Run: headless pygame with SDL's dummy video driver; simulated clock (each Clock.tick advances the game by its frame time, no real sleeping); random seed 0; keys injected as events and as key.get_pressed() state; no mouse input.
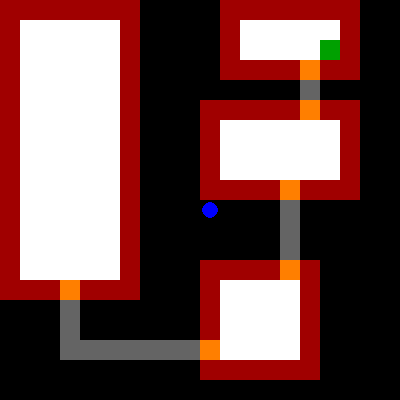
Frame 1 of 4 · flips 1–60 · no input
Frame 2 of 4 · flips 61–180 · tapped SPACE, RETURN · held RIGHT (→), D · screen unchanged from frame 1, image omitted
Frame 3 of 4 · flips 181–300 · held DOWN (↓), S · screen unchanged from frame 2, image omitted
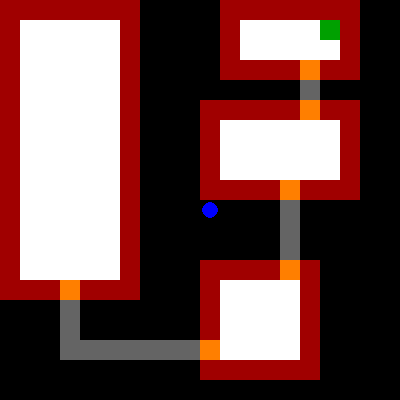
Frame 4 of 4 · flips 301–420 · held LEFT (←), A, UP (↑), W

The pygame program that drew these frames:

import pygame as pg

# Constants
# --------------------------------------------------------------------------------------------------

#Nombre de pixels par case
W = 20
H = 20

#Nombre de cases
X = 20
Y = 20

#Couleurs
BLACK = (0, 0, 0)
WHITE = (255, 255, 255)
RED = (160, 0, 0)
ORANGE = (255, 127, 0)
GREY = (100, 100, 100)
GREEN = (0, 160, 0)

#Plateau fixe
doors = [[15, 3], [15, 5], [14, 9], [14, 13], [10, 17], [3, 14]]
corridors = [[15, 4], [14, 10], [14, 11], [14, 12], [9, 17], [8, 17], [7, 17], [6, 17], [5, 17], [4, 17], [3, 17], [3, 16], [3, 15]]
rooms = []
for x in range(1, 6):
    for y in range(1, 14):
        rooms.append([x, y])
for x in range(11, 15):
    for y in range(14, 18):
        rooms.append([x, y])
for x in range(11, 17):
    for y in range(6, 9):
        rooms.append([x, y])
for x in range(12, 17):
    for y in range(1, 3):
        rooms.append([x, y])
walls = []
for x in range(0, 7):
    walls.append([x, 0])
for y in range(0, 15):
    walls.append([0, y])
    walls.append([6, y])
for x in range(10, 16):
    walls.append([x, 18])
for y in range(13, 19):
    walls.append([15, y])
for y in range(5, 10):
    walls.append([10, y])
    walls.append([17, y])
for y in range(4):
    walls.append([11, y])
    walls.append([17, y])
for x in range(11, 18):
    walls.append([x, 0])
wall_bis = [[1, 14], [2, 14], [4, 14], [5, 14], [10, 13], [10, 14], [10, 15], [10, 16], [11, 13], [12, 13], [13, 13], [11, 9], [12, 9], [13, 9], [15, 9], [16, 9], [17, 9], [11, 5], [12, 5], [13, 5], [14, 5], [16, 5], [17, 5], [12, 3], [13, 3], [14, 3], [16, 3]]
walls += wall_bis

#Directions
DIRECTIONS = {
    "DOWN": (0, +1),
    "UP": (0, -1),
    "RIGHT": (+1, 0),
    "LEFT": (-1, 0),
    #"NO_MOVE": (0, 0)
}


# --------------------------------------------------------------------------------------------------



clock = pg.time.Clock()



def draw_tile(screen, x, y, color):
    """
    colorier la case d'abcisse x, ordonnée y en la couleur color
    """
    rect = pg.Rect(x*W, y*H, W, H)
    pg.draw.rect(screen, color, rect)

def draw_background(screen):
    screen.fill(BLACK)


class Character:
    def __init__(self, position, direction): #position = liste de 2 coordonnées [x,y] #direction = un tupple du dictionnaire DIRECTIONS
        self.position = position 
        self.direction = direction 
    
    def set_direction(self,direction):
        if direction in DIRECTIONS: 
            self.direction = DIRECTIONS[str(direction)]
    
    def move(self, board_game):
        x, y = self.position[0], self.position[1]
        dx, dy = self.direction 
        new_position = [x+dx, y+dy] 
        if new_position in board_game.walls: #le personnage ne peut pas traverser les murs 
            print("Attention au mur")
            #self.position = self.position #le personnage reste à sa position 
        elif self.position in board_game.corridors: #si le personnage est dans un couloir, il ne peut pas sortir du couloir (il est forcé de suivre le chemin défini par le couloir)
            if (new_position in board_game.corridors) or (new_position in board_game.doors):
                self.position = new_position #le perso avance dans le couloir ou sort du couloir par la porte 
            else:
                print("Tu ne peux pas sortir du couloir")
        else:
            self.position = new_position

class Board_Game:
    def __init__(self, walls, corridors, doors, rooms, character):
        self.walls = walls #liste des coordonnées des cases avec des murs
        self.corridors = corridors
        self.doors = doors
        self.rooms = rooms
        self.character = character #de class Character
    
    def color(self):
        for wall in self.walls:
            draw_tile(screen, wall[0], wall[1], RED)
        for corridor in self.corridors:
            draw_tile(screen, corridor[0], corridor[1], GREY)
        for door in self.doors:
            draw_tile(screen, door[0], door[1], ORANGE)
        for room in self.rooms:
            draw_tile(screen, room[0], room[1], WHITE)
        character = self.character
        draw_tile(screen, character.position[0], character.position[1], GREEN)


pg.init()
screen = pg.display.set_mode((400, 400)) #1 case = 20x20 pixels

character = Character([16, 0], (0, 1))
running = True
board = Board_Game(walls, corridors, doors, rooms, character)
while running:
    clock.tick(1)
    for event in pg.event.get():
        if event.type == pg.QUIT:
            running = False
        elif event.type == pg.KEYDOWN:
            if event.key == pg.K_DOWN:
                character.set_direction("DOWN")
            if event.key == pg.K_UP:
                character.set_direction("UP")
            if event.key == pg.K_RIGHT:
                character.set_direction("RIGHT")
            if event.key == pg.K_LEFT:
                character.set_direction("LEFT")
        #else:
            #character.set_direction("NO_MOVE")
    character.move(board)
    board = Board_Game(walls, corridors, doors, rooms, character)
    board.color()
    pg.draw.circle(screen, (0, 0, 255), (200+10, 200+10), 8)
    pg.display.update()
